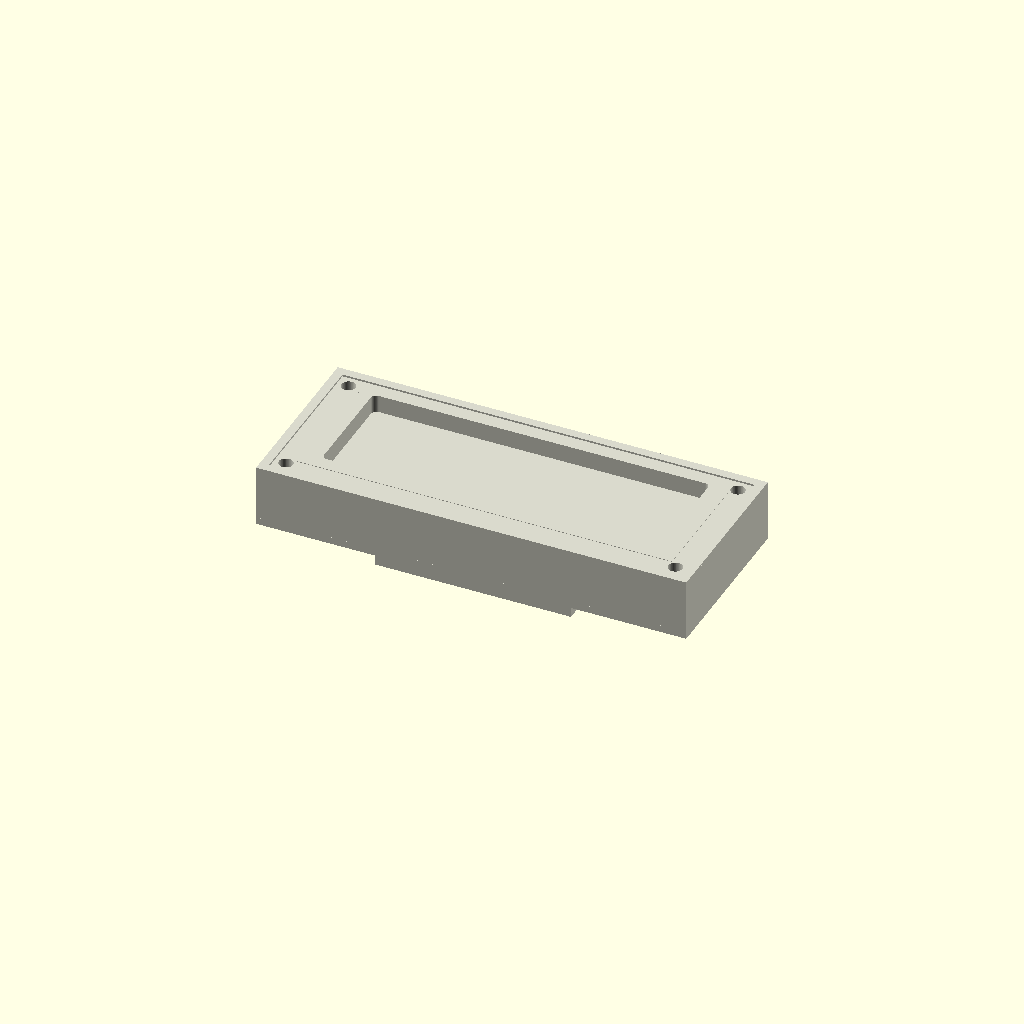
Cell 1: rendered with the file's own defaults.
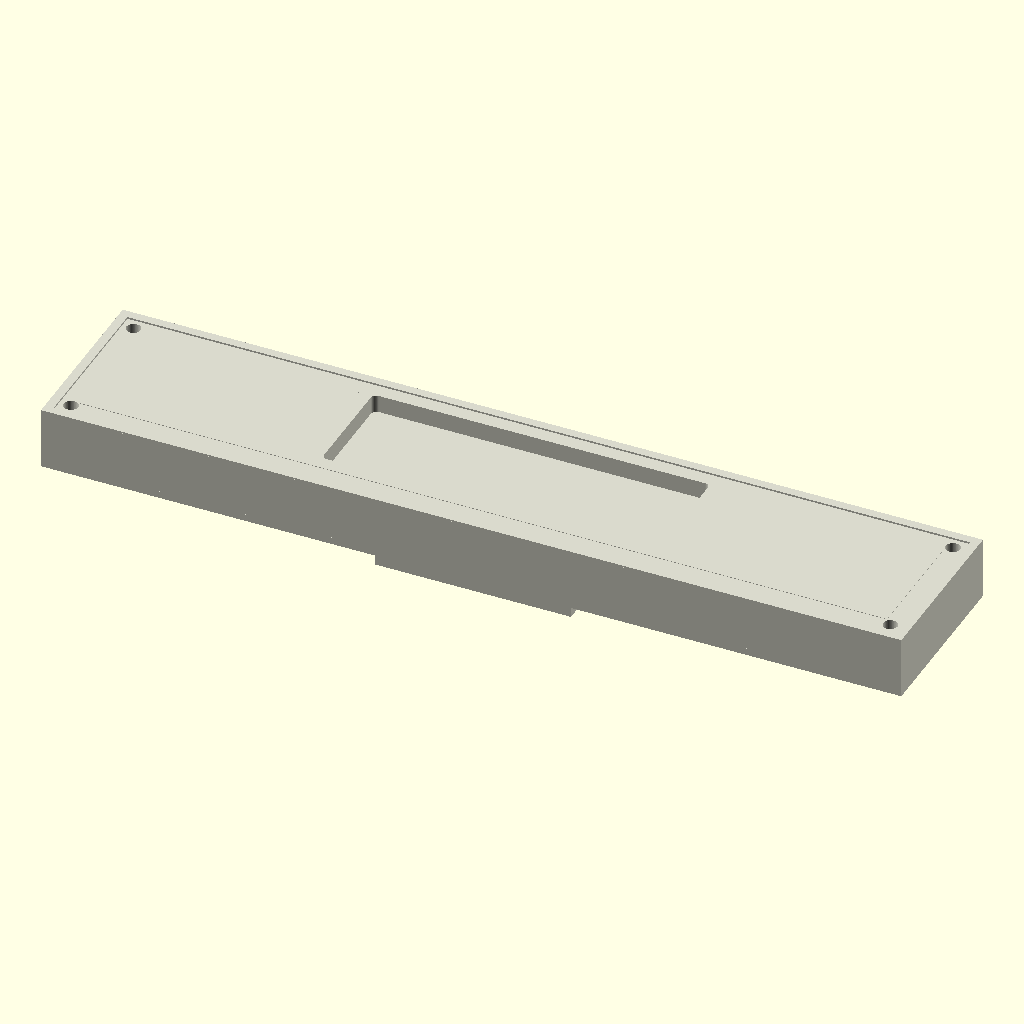
Cell 2: the same model with module_width_mm = 194.
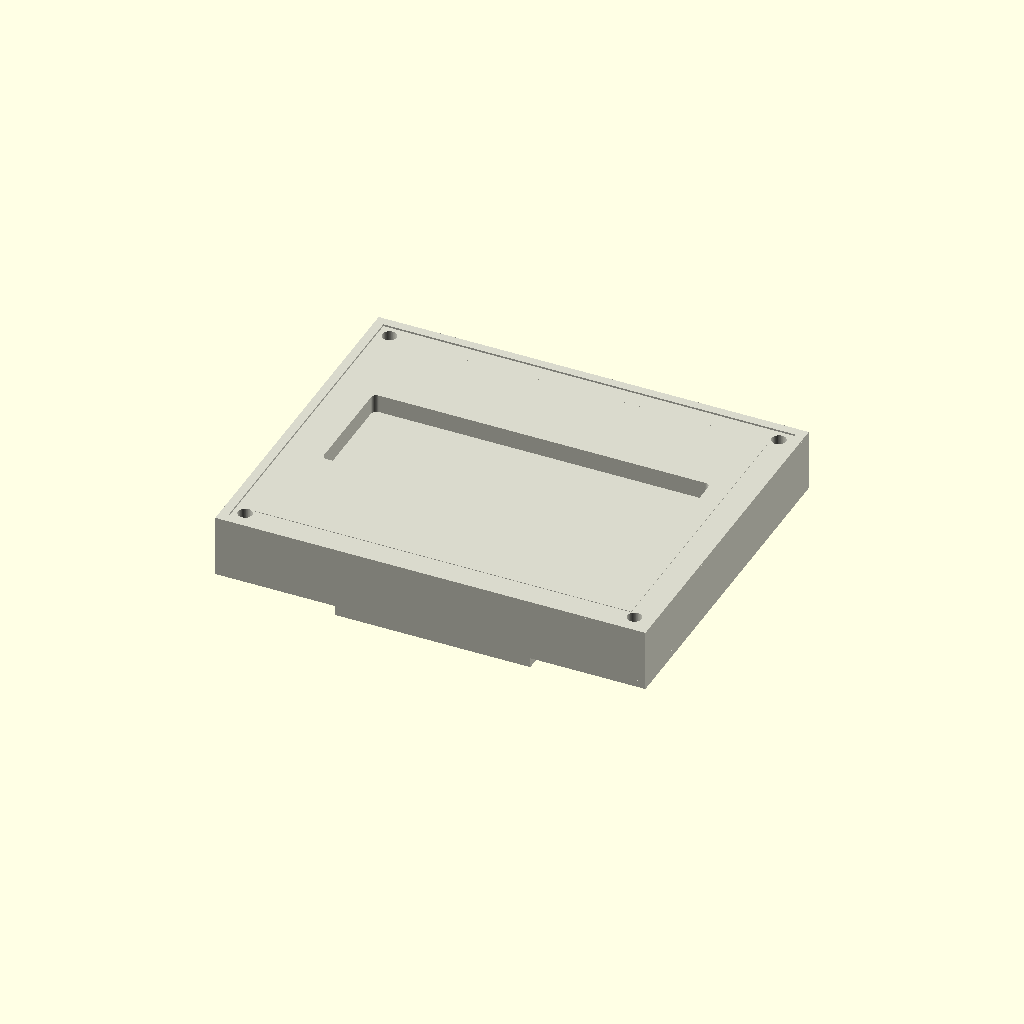
Cell 3: the same model with module_height_mm = 79.
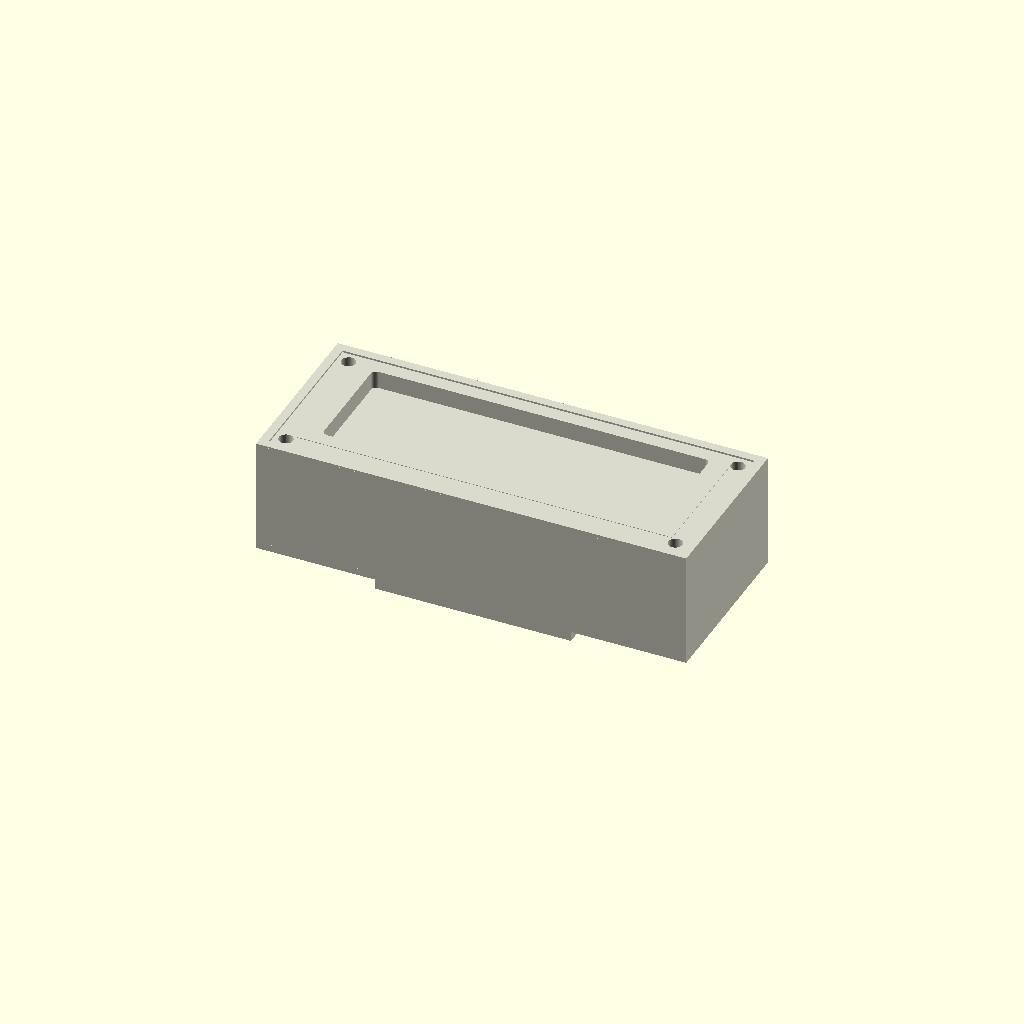
Cell 4 — module_thickness_mm set to 24, the other parameters unchanged.
One fixed orthographic camera (rotation 55°, 0°, 25°; colour scheme Cornfield) for every cell.
The OpenSCAD source (results/nopscadlib/ablations/no_verification/scad/display__LCD2004A.scad):
$fn = 64;

// =====================
// LCD 2004A-like module
// Overall: 97.0mm x 39.5mm
// ONE connected solid (single difference() over a union())
// =====================

// Parameters (mm)
module_width_mm  = 97.0;
module_height_mm = 39.5;
module_thickness_mm = 12.0;

pcb_thickness_mm   = 1.6;
bezel_thickness_mm = 2.0;

// Typical-ish 2004A viewing window (approx; adjustable)
aperture_width_mm  = 76.0;
aperture_height_mm = 25.0;
aperture_offset_x_mm = 0.0;
aperture_offset_y_mm = 2.0;   // slightly above center like many 2004A layouts

mount_hole_diameter_mm = 3.2;
mount_hole_edge_margin_mm = 3.0;

boss_outer_diameter_mm = 7.0;
boss_height_mm = 3.0;

pin_header_pitch_mm = 2.54;
pin_header_pins = 16;

header_block_height_mm = 4.0;
header_block_depth_mm  = 6.0;
header_block_width_margin_mm = 6.0;

pin_d_mm   = 1.0;
pin_len_mm = 2.5;

display_glass_thickness_mm = 1.5;
display_glass_inset_mm = 0.6;

// Extra recognizable front details
bezel_frame_inset_mm = 2.0;
bezel_frame_raise_mm = 0.9;

inner_bezel_inset_mm = 6.0;     // inner "black mask" area around window
inner_bezel_raise_mm = 0.6;

active_area_margin_mm = 3.0;    // smaller "active" recess inside window
active_recess_mm = 0.4;

// Back-side details (connected)
back_bump_w = 34.0;
back_bump_h = 14.0;
back_bump_t = 3.0;

ic_bump_w = 18.0;
ic_bump_h = 10.0;
ic_bump_t = 2.2;

overlap_mm = 1.0;

// Derived Z layout (centered overall)
front_face_z =  module_thickness_mm/2;
back_face_z  = -module_thickness_mm/2;

bezel_center_z = front_face_z - bezel_thickness_mm/2 + overlap_mm*0.25;
pcb_center_z   = back_face_z  - pcb_thickness_mm/2   + overlap_mm*0.25;

// Glass sits behind bezel, inside aperture
glass_center_z = (front_face_z - bezel_thickness_mm) - display_glass_inset_mm - display_glass_thickness_mm/2;

// Mount hole XY positions
hole_x = module_width_mm/2  - mount_hole_edge_margin_mm - mount_hole_diameter_mm/2;
hole_y = module_height_mm/2 - mount_hole_edge_margin_mm - mount_hole_diameter_mm/2;

// Header block width and placement (near bottom edge on back)
header_block_w = (pin_header_pins - 1) * pin_header_pitch_mm + header_block_width_margin_mm;
header_block_center_y = -module_height_mm/2 + header_block_depth_mm/2 + overlap_mm;

// Header block sits on back side of PCB and overlaps into PCB for connectivity
header_block_center_z = (pcb_center_z - pcb_thickness_mm/2) - header_block_height_mm/2 + overlap_mm;

// Pin stubs protrude below header block, but overlap into it for connectivity
pin_center_z = (header_block_center_z - header_block_height_mm/2) - pin_len_mm/2 + overlap_mm;

// Front raised frame
bezel_frame_center_z = front_face_z + bezel_frame_raise_mm/2 - overlap_mm*0.25;

// Inner bezel mask (raised slightly, around aperture)
inner_bezel_center_z = front_face_z + inner_bezel_raise_mm/2 - overlap_mm*0.25;

// Back bumps (connected to PCB)
back_bump_center_z = (pcb_center_z - pcb_thickness_mm/2) - back_bump_t/2 + overlap_mm;
ic_bump_center_z   = (pcb_center_z - pcb_thickness_mm/2) - ic_bump_t/2   + overlap_mm;

// Back bump positions (keep within board outline)
back_bump_center_x = 0;
back_bump_center_y = 4.0;

ic_bump_center_x = module_width_mm/2 - (ic_bump_w/2 + 10.0);
ic_bump_center_y = 6.0;

// Helper: rounded rectangle prism (for nicer bezel/window)
module rrect_prism(size=[10,10,1], r=1, center=true) {
  w=size[0]; h=size[1]; t=size[2];
  translate(center ? [0,0,0] : [w/2,h/2,t/2])
    linear_extrude(height=t, center=true)
      offset(r=r)
        square([w-2*r, h-2*r], center=true);
}

module lcd2004a_connected() {
  color([0.85, 0.85, 0.8])
  difference() {
    union() {
      // Main body (overall thickness envelope)
      cube([module_width_mm, module_height_mm, module_thickness_mm], center=true);

      // Front bezel plate (overlaps into body)
      translate([0, 0, bezel_center_z])
        cube([module_width_mm, module_height_mm, bezel_thickness_mm], center=true);

      // Raised outer bezel frame (front detail)
      difference() {
        translate([0, 0, bezel_frame_center_z])
          cube([module_width_mm, module_height_mm, bezel_frame_raise_mm], center=true);
        translate([0, 0, bezel_frame_center_z])
          cube([module_width_mm - 2*bezel_frame_inset_mm,
                module_height_mm - 2*bezel_frame_inset_mm,
                bezel_frame_raise_mm + overlap_mm*2], center=true);
      }

      // Inner bezel mask area (front detail around window)
      difference() {
        translate([0, 0, inner_bezel_center_z])
          cube([module_width_mm - 2*inner_bezel_inset_mm,
                module_height_mm - 2*inner_bezel_inset_mm,
                inner_bezel_raise_mm], center=true);

        // Cut the viewing window out of the inner mask too (so it frames the aperture)
        translate([aperture_offset_x_mm, aperture_offset_y_mm, inner_bezel_center_z])
          rrect_prism([aperture_width_mm, aperture_height_mm, inner_bezel_raise_mm + overlap_mm*2],
                      r=1.2, center=true);
      }

      // Display glass (slightly overlaps into bezel region for connectivity)
      translate([aperture_offset_x_mm, aperture_offset_y_mm, glass_center_z])
        rrect_prism([aperture_width_mm - overlap_mm*2,
                     aperture_height_mm - overlap_mm*2,
                     display_glass_thickness_mm],
                    r=1.0, center=true);

      // Rear PCB (overlaps into body)
      translate([0, 0, pcb_center_z])
        cube([module_width_mm, module_height_mm, pcb_thickness_mm], center=true);

      // Back-side component bump (connected to PCB)
      translate([back_bump_center_x, back_bump_center_y, back_bump_center_z])
        cube([back_bump_w, back_bump_h, back_bump_t], center=true);

      // Smaller IC bump (connected to PCB)
      translate([ic_bump_center_x, ic_bump_center_y, ic_bump_center_z])
        cube([ic_bump_w, ic_bump_h, ic_bump_t], center=true);

      // Standoff bosses (connected to back face region)
      for (xsgn = [-1, 1], ysgn = [-1, 1]) {
        translate([xsgn*hole_x, ysgn*hole_y, back_face_z + boss_height_mm/2 - overlap_mm])
          cylinder(r=boss_outer_diameter_mm/2, h=boss_height_mm, center=true);
      }

      // Header block (connected to PCB)
      translate([0, header_block_center_y, header_block_center_z])
        cube([header_block_w, header_block_depth_mm, header_block_height_mm], center=true);

      // Pin stubs (embedded into header block for connectivity)
      for (i = [0:pin_header_pins-1]) {
        xpin = -((pin_header_pins-1)*pin_header_pitch_mm)/2 + i*pin_header_pitch_mm;
        translate([xpin, header_block_center_y, pin_center_z])
          cylinder(d=pin_d_mm, h=pin_len_mm, center=true);
      }
    }

    // ===== Subtractions (do not disconnect the solid) =====

    // Viewing aperture through bezel (and slightly into body)
    translate([aperture_offset_x_mm, aperture_offset_y_mm, bezel_center_z])
      rrect_prism([aperture_width_mm, aperture_height_mm, bezel_thickness_mm + overlap_mm*4],
                  r=1.2, center=true);

    // Active area recess inside the window (front distinct detail)
    // (A shallow pocket in the glass area; does not cut through)
    translate([aperture_offset_x_mm, aperture_offset_y_mm, glass_center_z + display_glass_thickness_mm/2 - active_recess_mm/2])
      rrect_prism([aperture_width_mm - 2*active_area_margin_mm,
                   aperture_height_mm - 2*active_area_margin_mm,
                   active_recess_mm + overlap_mm*0.5],
                  r=0.8, center=true);

    // Mounting holes through entire stack
    hole_h = module_thickness_mm + pcb_thickness_mm + bezel_thickness_mm + boss_height_mm + overlap_mm*10;
    for (xsgn = [-1, 1], ysgn = [-1, 1]) {
      translate([xsgn*hole_x, ysgn*hole_y, 0])
        cylinder(d=mount_hole_diameter_mm, h=hole_h, center=true);
    }
  }
}

lcd2004a_connected();
Customizer parameters (derived from the source; name, type, default, range or options):
module_width_mm: number, default 97
module_height_mm: number, default 39.5
module_thickness_mm: number, default 12
pcb_thickness_mm: number, default 1.6
bezel_thickness_mm: number, default 2
aperture_width_mm: number, default 76
aperture_height_mm: number, default 25
aperture_offset_x_mm: number, default 0
aperture_offset_y_mm: number, default 2
mount_hole_diameter_mm: number, default 3.2
mount_hole_edge_margin_mm: number, default 3
boss_outer_diameter_mm: number, default 7
boss_height_mm: number, default 3
pin_header_pitch_mm: number, default 2.54
pin_header_pins: number, default 16
header_block_height_mm: number, default 4
header_block_depth_mm: number, default 6
header_block_width_margin_mm: number, default 6
pin_d_mm: number, default 1
pin_len_mm: number, default 2.5
display_glass_thickness_mm: number, default 1.5
display_glass_inset_mm: number, default 0.6
bezel_frame_inset_mm: number, default 2
bezel_frame_raise_mm: number, default 0.9
inner_bezel_inset_mm: number, default 6
inner_bezel_raise_mm: number, default 0.6
active_area_margin_mm: number, default 3
active_recess_mm: number, default 0.4
back_bump_w: number, default 34
back_bump_h: number, default 14
back_bump_t: number, default 3
ic_bump_w: number, default 18
ic_bump_h: number, default 10
ic_bump_t: number, default 2.2
overlap_mm: number, default 1
back_bump_center_x: number, default 0
back_bump_center_y: number, default 4
ic_bump_center_y: number, default 6
